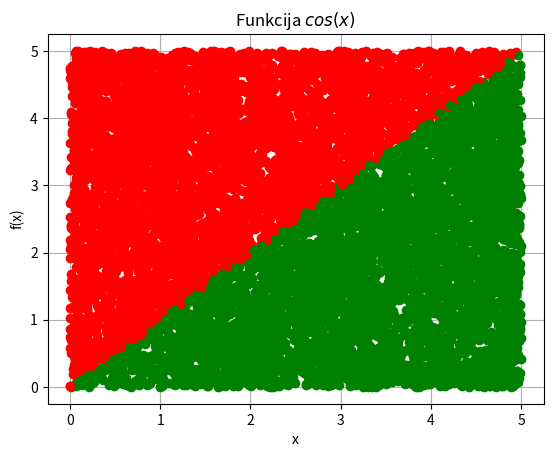

The script that saved this image:
# 1. N vienmērīgi sadalīti gadījuma skaitļi
# https://www.letonika.lv ; https://www.terminilza.lv
# N uniformly distributed random number

import sys
sys.path.append('/usr/local/anaconda3/lib/python3.6/site-packages')

import numpy
#print(numpy.random.__doc__)
#print(numpy.random.uniform.__doc__)

a = 0
b = 5
N = 10000

#(pseido)gadījumu skaitļu ģeneratora "grauds"
#numpy.random.seed(1)

x = numpy.random.uniform(a,b,N)
#x = numpy.random.normal(a,b,N)
'''
k = [0, 0, 0, 0, 0]
for i in range(N):
    if x[i] < 1:
        k[0] = k[0] + 1
    elif x[i] < 2:
        k[1] = k[1] + 1
    elif x[i] < 3:
        k[2] = k[2] + 1
    elif x[i] < 4:
        k[3] = k[3] + 1
    else:
        k[4] = k[4] + 1

print(k)
print(sum(k))
'''

y = numpy.random.uniform(a,b,N)

from matplotlib import pyplot as plt
plt.grid()
plt.xlabel('x')
plt.ylabel('f(x)')
plt.title('Funkcija $cos(x)$')
#plt.plot(x, y, 'ko')
N1 = 0
for i in range(N):
    if y[i] < x[i]:
      plt.plot(x[i], y[i], 'go')
      N1 = N1 + 1
    else:
        plt.plot(x[i], y[i], 'ro')
#print(N1)
S_zinaamais = (b-a) * (b-a)
S_nezinaamais = 1. * S_zinaamais * N1 /N
print(S_nezinaamais)

plt.show()



